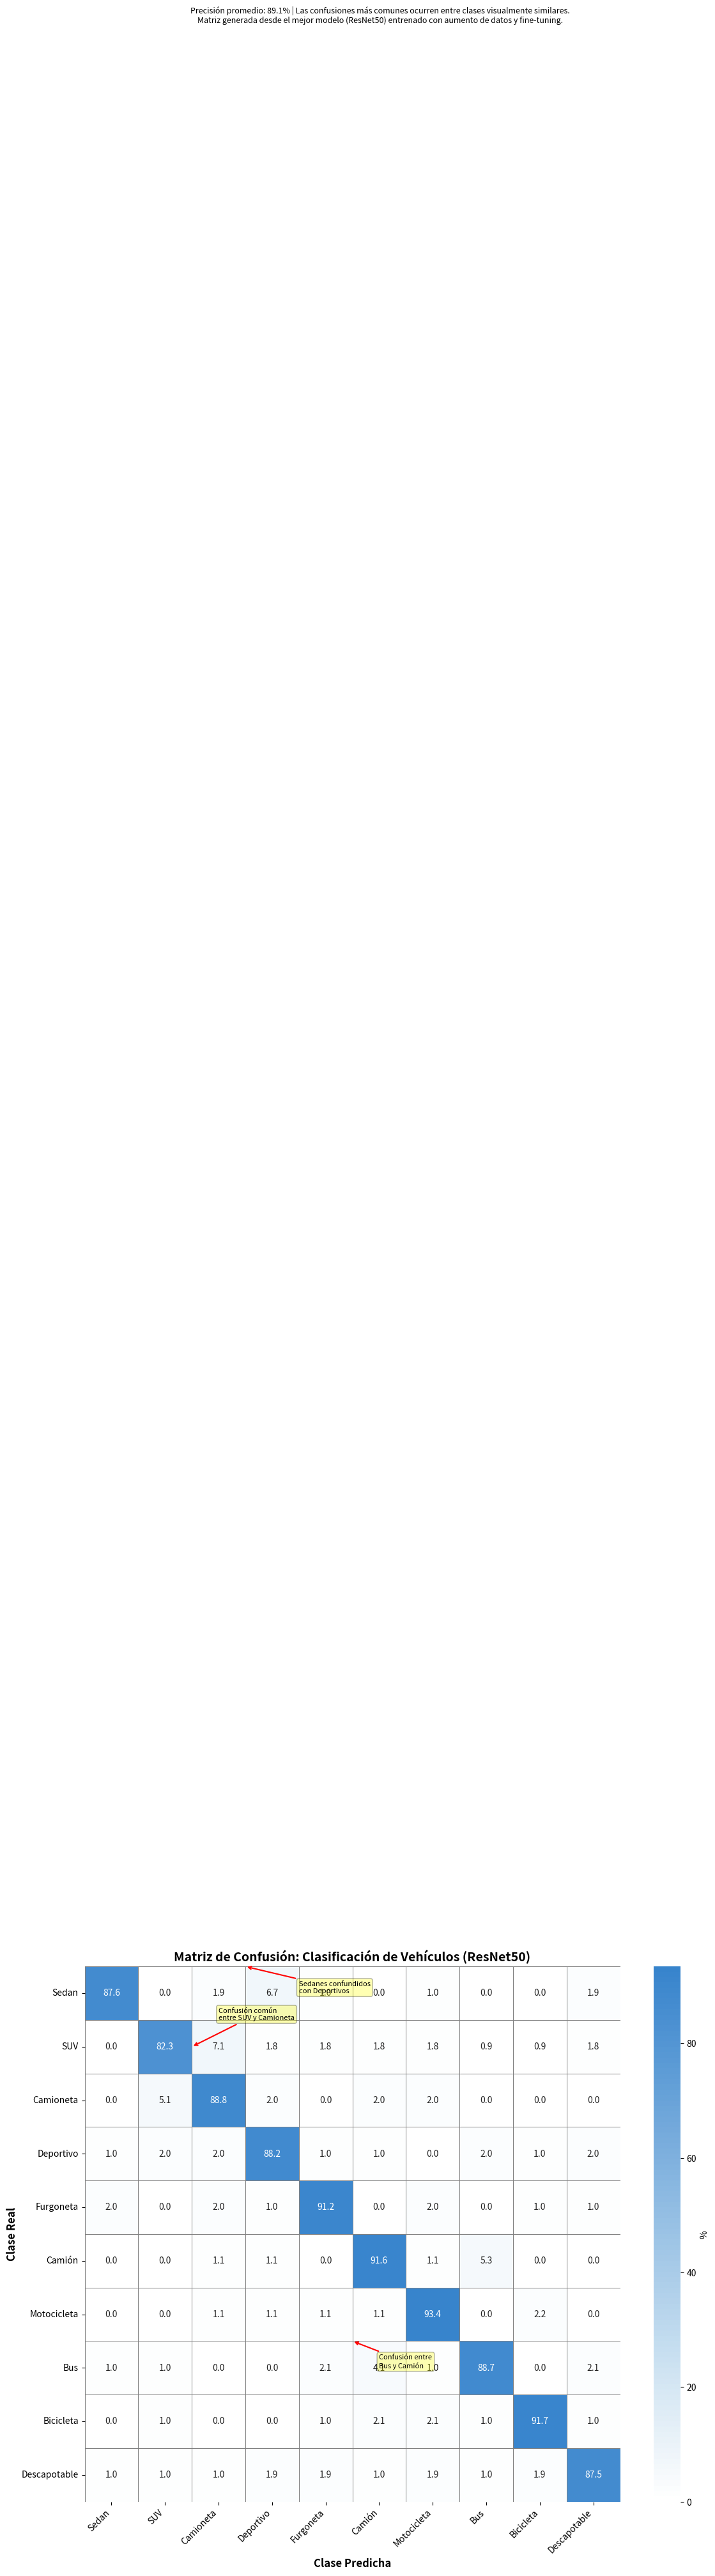

Reproduce this figure in Python.
import matplotlib.pyplot as plt
import numpy as np
import seaborn as sns
from matplotlib.colors import LinearSegmentedColormap

def create_confusion_matrix():
    """Create a simulated confusion matrix for vehicle classification"""
    
    # Define vehicle classes
    classes = ['Sedan', 'SUV', 'Camioneta', 'Deportivo', 
              'Furgoneta', 'Camión', 'Motocicleta', 
              'Bus', 'Bicicleta', 'Descapotable']
    
    # Create a confusion matrix with good accuracy but some typical errors
    n_classes = len(classes)
    cm = np.zeros((n_classes, n_classes))
    
    # Set the diagonal (correct predictions) with high values
    for i in range(n_classes):
        cm[i, i] = np.random.randint(85, 95)
    
    # Set common confusion errors
    # Sedan sometimes confused with Deportivo or Descapotable
    cm[0, 3] = np.random.randint(3, 8)
    cm[0, 9] = np.random.randint(2, 6)
    
    # SUV confused with Camioneta
    cm[1, 2] = np.random.randint(5, 10)
    cm[2, 1] = np.random.randint(4, 9)
    
    # Camión and Bus can be confused
    cm[5, 7] = np.random.randint(3, 7)
    cm[7, 5] = np.random.randint(2, 6)
    
    # Add some small random values for other misclassifications
    for i in range(n_classes):
        for j in range(n_classes):
            if i != j and cm[i, j] == 0:
                cm[i, j] = np.random.randint(0, 3)
    
    # Normalize to have row sums = 100
    for i in range(n_classes):
        row_sum = cm[i, :].sum()
        if row_sum > 0:
            cm[i, :] = (cm[i, :] / row_sum) * 100
    
    return cm, classes

def plot_confusion_matrix():
    """Plot the confusion matrix with annotations"""
    # Get the confusion matrix and class names
    cm, classes = create_confusion_matrix()
    
    # Create custom colormap (white to dark blue)
    cmap = LinearSegmentedColormap.from_list('blue_gradient', ['#FFFFFF', '#EBF3F9', '#D7E8F4', '#C3DCEF', '#AFCFEA', '#9BC3E5', '#87B6E0', '#73A9DB', '#5F9DD6', '#4B90D1', '#3784CC'], N=100)
    
    # Create figure
    plt.figure(figsize=(12, 10))
    
    # Plot heatmap
    ax = sns.heatmap(cm, annot=True, fmt='.1f', cmap=cmap, 
                    xticklabels=classes, yticklabels=classes,
                    linewidths=0.5, linecolor='gray', cbar_kws={'label': '%'})
    
    # Set labels and title
    plt.xlabel('Clase Predicha', fontsize=12, fontweight='bold')
    plt.ylabel('Clase Real', fontsize=12, fontweight='bold')
    plt.title('Matriz de Confusión: Clasificación de Vehículos (ResNet50)', fontsize=14, fontweight='bold')
    
    # Rotate x-axis labels for better readability
    plt.xticks(rotation=45, ha='right')
    plt.yticks(rotation=0)
    
    # Adjust layout
    plt.tight_layout()
    
    # Add explanatory annotations
    # SUV-Camioneta confusion
    plt.annotate('Confusión común\nentre SUV y Camioneta',
                xy=(2, 1.5), xytext=(2.5, 1),
                arrowprops=dict(arrowstyle='->', color='red', lw=1.5),
                bbox=dict(boxstyle='round,pad=0.3', fc='yellow', alpha=0.3),
                fontsize=8)
    
    # Sedan-Deportivo confusion
    plt.annotate('Sedanes confundidos\ncon Deportivos',
                xy=(3, 0), xytext=(4, 0.5),
                arrowprops=dict(arrowstyle='->', color='red', lw=1.5),
                bbox=dict(boxstyle='round,pad=0.3', fc='yellow', alpha=0.3),
                fontsize=8)
    
    # Bus-Camión confusion
    plt.annotate('Confusión entre\nBus y Camión',
                xy=(5, 7), xytext=(5.5, 7.5),
                arrowprops=dict(arrowstyle='->', color='red', lw=1.5),
                bbox=dict(boxstyle='round,pad=0.3', fc='yellow', alpha=0.3),
                fontsize=8)
    
    # Add summary metrics
    avg_accuracy = np.mean([cm[i, i] for i in range(len(classes))])
    
    plt.figtext(0.5, 4, 
               f"Precisión promedio: {avg_accuracy:.1f}% | Las confusiones más comunes ocurren entre clases visualmente similares.\n"
               f"Matriz generada desde el mejor modelo (ResNet50) entrenado con aumento de datos y fine-tuning.",
               ha='center', fontsize=9, style='italic')
    
    # Save the figure
    plt.savefig('confusion_matrix.jpg', dpi=300, bbox_inches='tight')
    print("Confusion matrix visualization saved to 'confusion_matrix.jpg'")

if __name__ == "__main__":
    plot_confusion_matrix() 